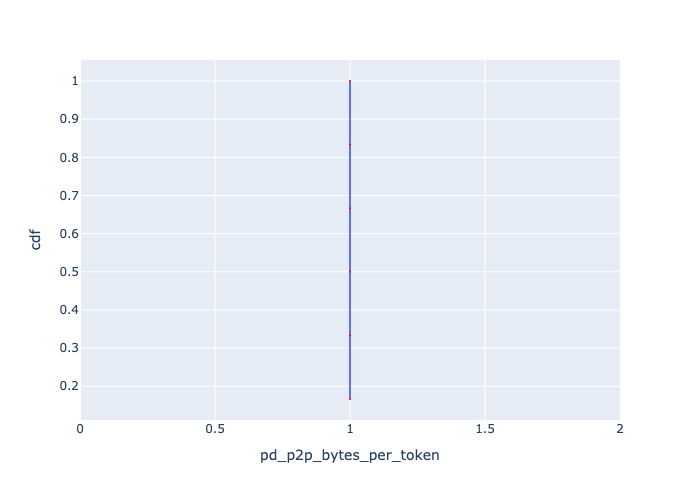

Values plotted in this chart, from the file beside it:
, Request Id, pd_p2p_bytes_per_token, cdf
0, 0, 1, 0.1667
1, 1, 1, 0.3333
2, 2, 1, 0.5
3, 3, 1, 0.6667
4, 4, 1, 0.8333
5, 5, 1, 1.0
